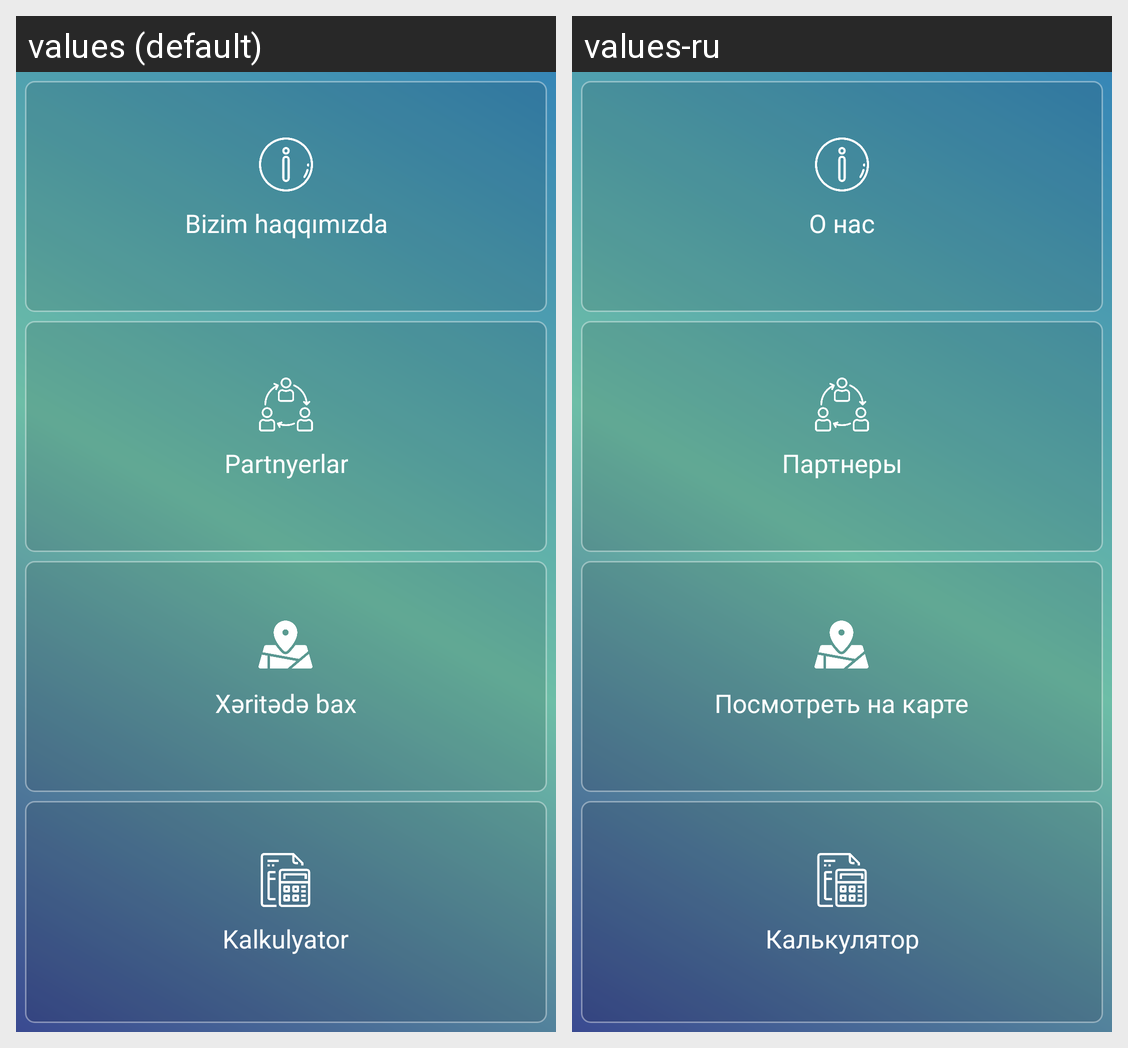

Here is an Android app screen in its default locale and in the app's own translations. Write out the translated-string differences for the strings that appear on this screen.
Android screen res/layout/first_activity.xml rendered under 2 locales, left to right: values (default), values-ru. Device: Nexus 5 (rendered at 1080×1920; each locale shown at half size, 540×960, under a caption strip naming it); theme AppTheme.
Strings drawn on this screen, with the default value and each locale's value (text and hints the layout hard-codes, and strings that could not be matched under every locale, appear in the picture but are not listed):

about_us
  values: Bizim haqqımızda
  values-ru: O нас

partners
  values: Partnyerlar
  values-ru: Партнеры

see_on_map
  values: Xəritədə bax
  values-ru: Посмотреть на карте

calculator
  values: Kalkulyator
  values-ru: Калькулятор
